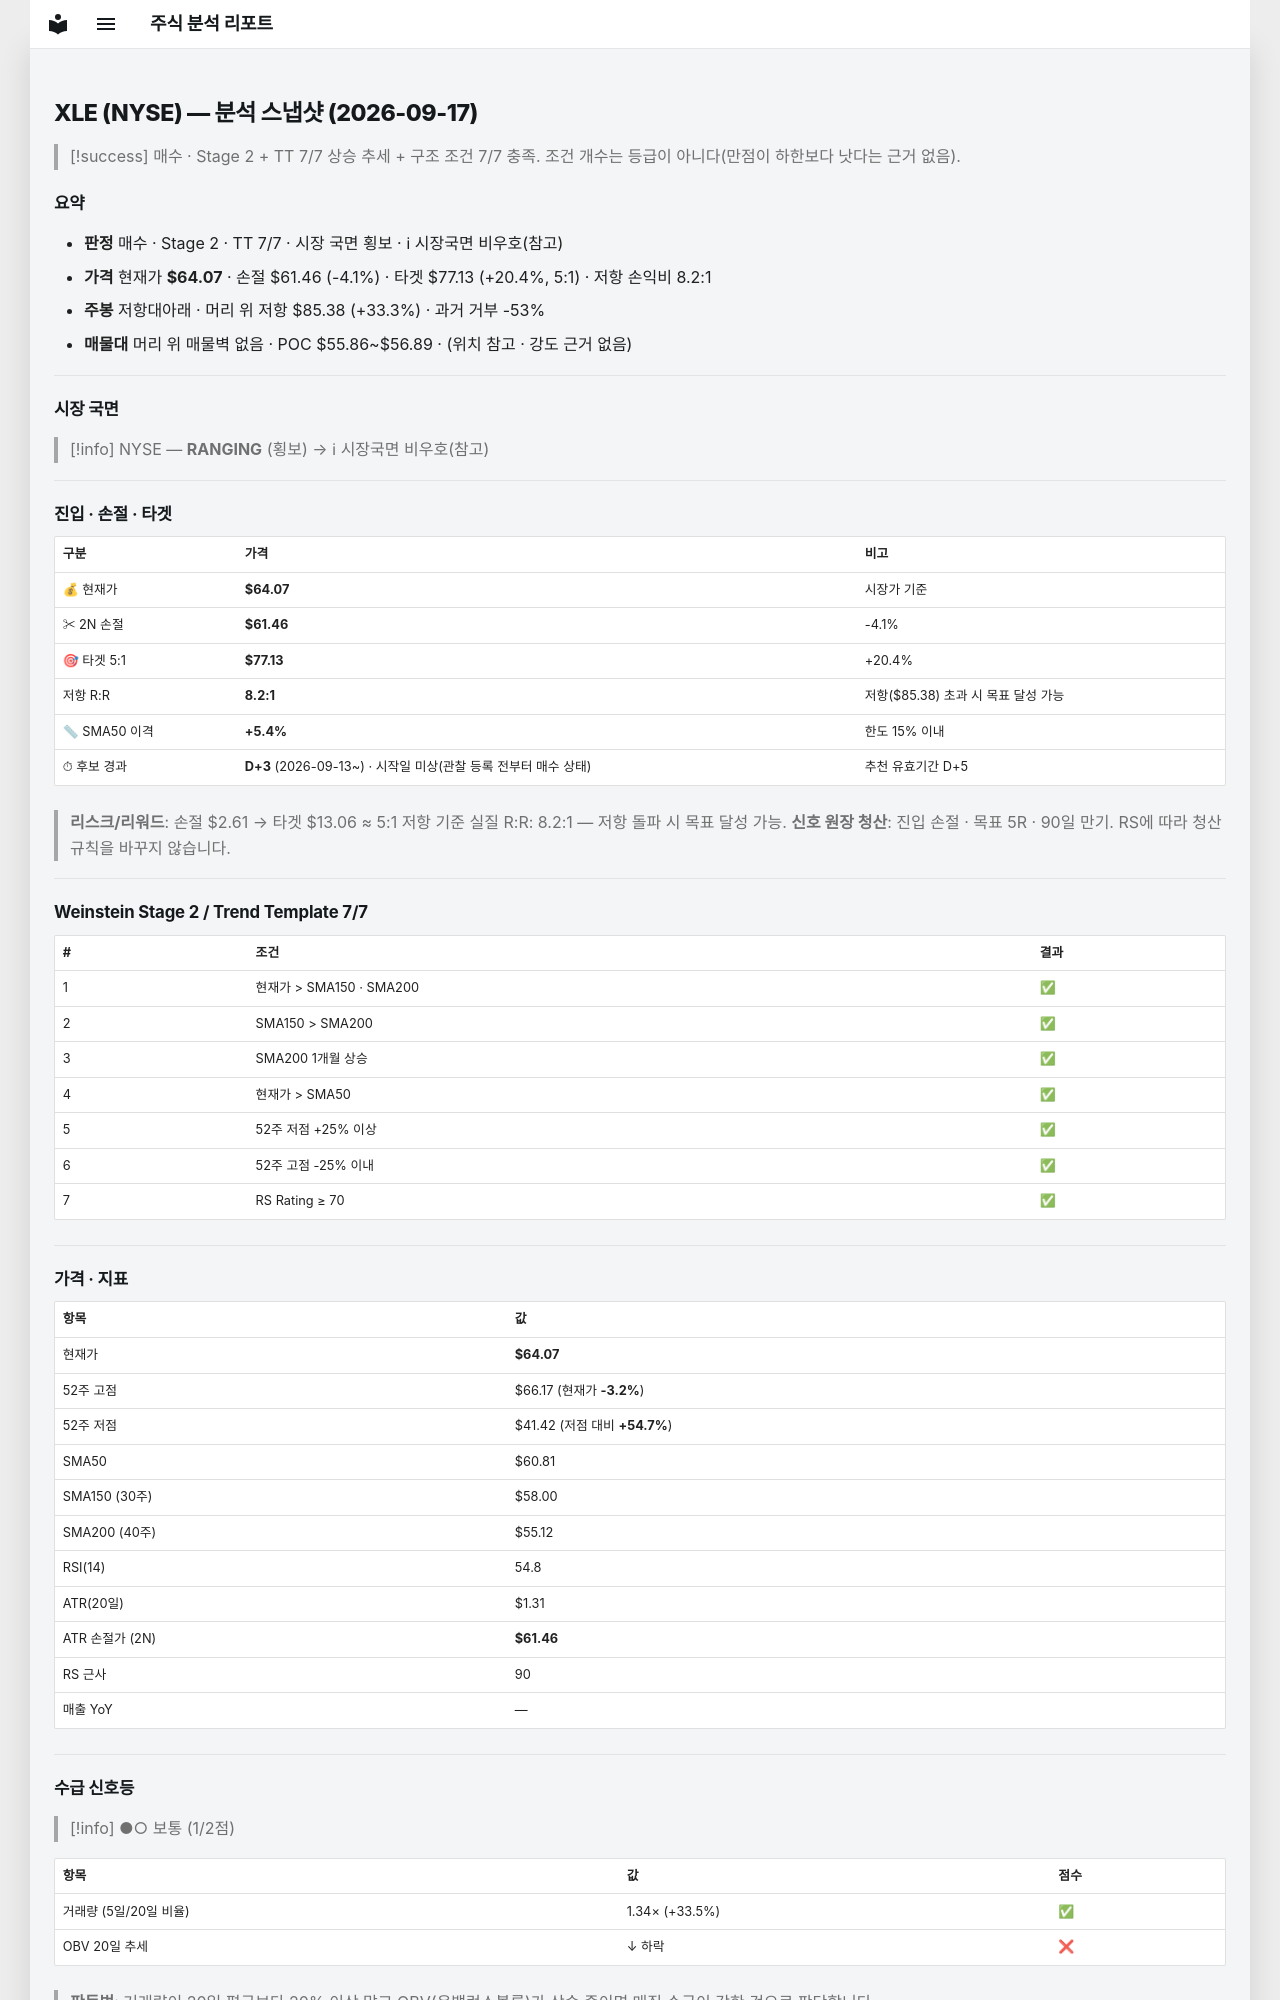

repository: soloandco/stock-reports · page: snapshots/XLE-2026-09-17/index.html · generator: mkdocs

---
type: analysis-snapshot
title: XLE 분석 스냅샷
ticker: XLE
market: NYSE
created: 2026-09-17
updated: 2026-09-17
bar-date: 2026-09-16
verdict: 매수후보
real-rr: 8.16
sma50-gap-pct: 5.4
candidate-days: 3
candidate-since: 2026-09-13
candidate-start-unknown: true
weekly-position: 저항대아래
weekly-overhead-price: 85.38
weekly-overhead-pct: 33.3
stage: 2
trend-template-score: 7
tt-max: 7
price: 64.06999969482422
stop-price: 61.458183442565144
market-regime: RANGING
supply-demand-score: 1/2
supply-demand-label: 보통
status: tracking
tags:
  - stock-agent
  - watchlist
  - XLE
  - analysis
related:
  - "[[analysis-template]]"
---

# XLE (NYSE) — 분석 스냅샷 (2026-09-17)

> [!success] 매수 · Stage 2 + TT 7/7
> 상승 추세 + 구조 조건 7/7 충족. 조건 개수는 등급이 아니다(만점이 하한보다 낫다는 근거 없음).

## 요약

- **판정** 매수 · Stage 2 · TT 7/7 · 시장 국면 횡보 · ℹ 시장국면 비우호(참고)
- **가격** 현재가 **$64.07** · 손절 $61.46 (-4.1%) · 타겟 $77.13 (+20.4%, 5:1) · 저항 손익비 8.2:1
- **주봉** 저항대아래 · 머리 위 저항 $85.38 (+33.3%) · 과거 거부 -53%
- **매물대** 머리 위 매물벽 없음 · POC $55.86~$56.89 · (위치 참고 · 강도 근거 없음)

---

## 시장 국면

> [!info] NYSE — **RANGING** (횡보) → ℹ 시장국면 비우호(참고)

---

## 진입 · 손절 · 타겟

| 구분 | 가격 | 비고 |
|------|------|------|
| 💰 현재가 | **$64.07** | 시장가 기준 |
| ✂ 2N 손절 | **$61.46** | -4.1% |
| 🎯 타겟 5:1 | **$77.13** | +20.4% |
| 저항 R:R | **8.2:1** | 저항($85.38) 초과 시 목표 달성 가능 |
| 📏 SMA50 이격 | **+5.4%** | 한도 15% 이내 |
| ⏱ 후보 경과 | **D+3** (2026-09-13~) · 시작일 미상(관찰 등록 전부터 매수 상태) | 추천 유효기간 D+5 |

> **리스크/리워드**: 손절 $2.61 → 타겟 $13.06 ≈ 5:1
> 저항 기준 실질 R:R: 8.2:1 — 저항 돌파 시 목표 달성 가능.
> **신호 원장 청산**: 진입 손절 · 목표 5R · 90일 만기. RS에 따라 청산 규칙을 바꾸지 않습니다.

---

## Weinstein Stage 2 / Trend Template 7/7

| # | 조건 | 결과 |
|---|------|------|
| 1 | 현재가 > SMA150 · SMA200 | ✅ |
| 2 | SMA150 > SMA200 | ✅ |
| 3 | SMA200 1개월 상승 | ✅ |
| 4 | 현재가 > SMA50 | ✅ |
| 5 | 52주 저점 +25% 이상 | ✅ |
| 6 | 52주 고점 -25% 이내 | ✅ |
| 7 | RS Rating ≥ 70 | ✅ |

---

## 가격 · 지표

| 항목 | 값 |
|------|---|
| 현재가 | **$64.07** |
| 52주 고점 | $66.17 (현재가 **-3.2%**) |
| 52주 저점 | $41.42 (저점 대비 **+54.7%**) |
| SMA50 | $60.81 |
| SMA150 (30주) | $58.00 |
| SMA200 (40주) | $55.12 |
| RSI(14) | 54.8 |
| ATR(20일) | $1.31 |
| ATR 손절가 (2N) | **$61.46** |
| RS 근사 | 90 |
| 매출 YoY | — |

---
## 수급 신호등

> [!info] ●○ 보통 (1/2점)

| 항목 | 값 | 점수 |
|------|------|------|
| 거래량 (5일/20일 비율) | 1.34× (+33.5%) | ✅ |
| OBV 20일 추세 | ↓ 하락 | ❌ |

> **판독법**: 거래량이 20일 평균보다 20% 이상 많고 OBV(온밸런스볼륨)가 상승 중이면 매집 수급이 강한 것으로 판단합니다.

---
